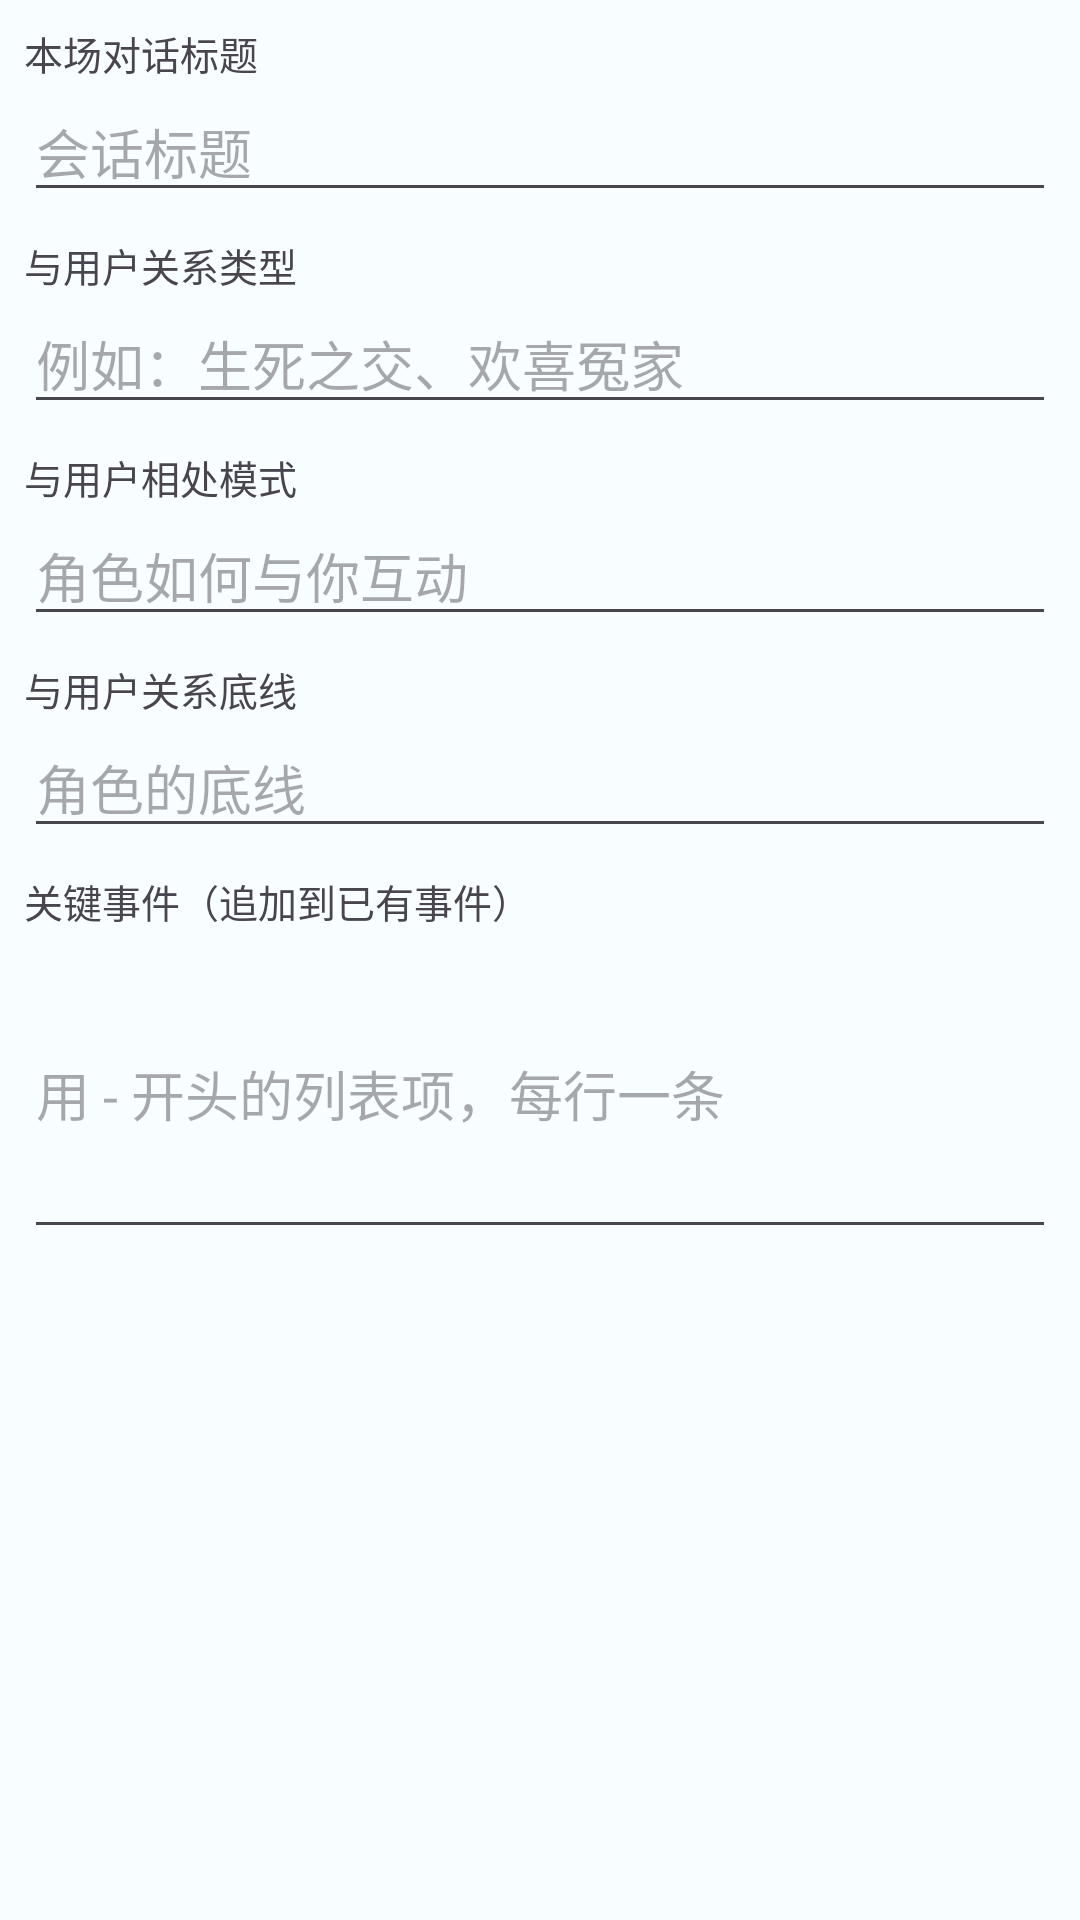

Reconstruct the res/layout file that produces this screen, plus the resources it refers to.
<!-- AndroidManifest.xml: application theme Theme.CRtools -->
<!-- res/layout/dialog_archive_confirm.xml -->
<?xml version="1.0" encoding="utf-8"?>
<ScrollView xmlns:android="http://schemas.android.com/apk/res/android"
    android:layout_width="match_parent"
    android:layout_height="400dp"
    android:paddingTop="8dp"
    android:paddingBottom="8dp">

    <LinearLayout
        android:layout_width="match_parent"
        android:layout_height="wrap_content"
        android:orientation="vertical"
        android:paddingStart="8dp"
        android:paddingEnd="8dp">

        <TextView
            android:layout_width="wrap_content"
            android:layout_height="wrap_content"
            android:text="本场对话标题"
            android:textSize="13sp"
            android:textColor="?android:attr/textColorSecondary" />

        <com.google.android.material.textfield.TextInputEditText
            android:id="@+id/etArchiveTitle"
            android:layout_width="match_parent"
            android:layout_height="wrap_content"
            android:hint="会话标题"
            android:inputType="text"
            android:maxLines="1" />

        <TextView
            android:layout_width="wrap_content"
            android:layout_height="wrap_content"
            android:layout_marginTop="8dp"
            android:text="与用户关系类型"
            android:textSize="13sp"
            android:textColor="?android:attr/textColorSecondary" />

        <com.google.android.material.textfield.TextInputEditText
            android:id="@+id/etArchiveRelationType"
            android:layout_width="match_parent"
            android:layout_height="wrap_content"
            android:hint="例如：生死之交、欢喜冤家"
            android:inputType="text"
            android:maxLines="1" />

        <TextView
            android:layout_width="wrap_content"
            android:layout_height="wrap_content"
            android:layout_marginTop="8dp"
            android:text="与用户相处模式"
            android:textSize="13sp"
            android:textColor="?android:attr/textColorSecondary" />

        <com.google.android.material.textfield.TextInputEditText
            android:id="@+id/etArchiveInteractionModel"
            android:layout_width="match_parent"
            android:layout_height="wrap_content"
            android:hint="角色如何与你互动"
            android:inputType="textMultiLine"
            android:maxLines="3" />

        <TextView
            android:layout_width="wrap_content"
            android:layout_height="wrap_content"
            android:layout_marginTop="8dp"
            android:text="与用户关系底线"
            android:textSize="13sp"
            android:textColor="?android:attr/textColorSecondary" />

        <com.google.android.material.textfield.TextInputEditText
            android:id="@+id/etArchiveBottomLine"
            android:layout_width="match_parent"
            android:layout_height="wrap_content"
            android:hint="角色的底线"
            android:inputType="textMultiLine"
            android:maxLines="3" />

        <TextView
            android:layout_width="wrap_content"
            android:layout_height="wrap_content"
            android:layout_marginTop="8dp"
            android:text="关键事件（追加到已有事件）"
            android:textSize="13sp"
            android:textColor="?android:attr/textColorSecondary" />

        <com.google.android.material.textfield.TextInputEditText
            android:id="@+id/etArchiveKeyEvents"
            android:layout_width="match_parent"
            android:layout_height="wrap_content"
            android:hint="用 - 开头的列表项，每行一条"
            android:inputType="textMultiLine"
            android:minLines="4"
            android:maxLines="8" />

    </LinearLayout>
</ScrollView>
<!-- resources referenced by this layout -->
<resources>
  <style name="Theme.CRtools" parent="Theme.Material3.DayNight.NoActionBar">
          <item name="android:statusBarColor">@color/md_theme_surface</item>
          <item name="android:colorBackground">@color/md_theme_background</item>
          <item name="colorSurface">@color/md_theme_surface</item>
          <item name="colorOnSurface">@color/md_theme_onSurface</item>
      </style>
  <color name="md_theme_surface">#F8FDFF</color>
  <color name="md_theme_background">#F8FDFF</color>
  <color name="md_theme_onSurface">#191C1E</color>
</resources>
